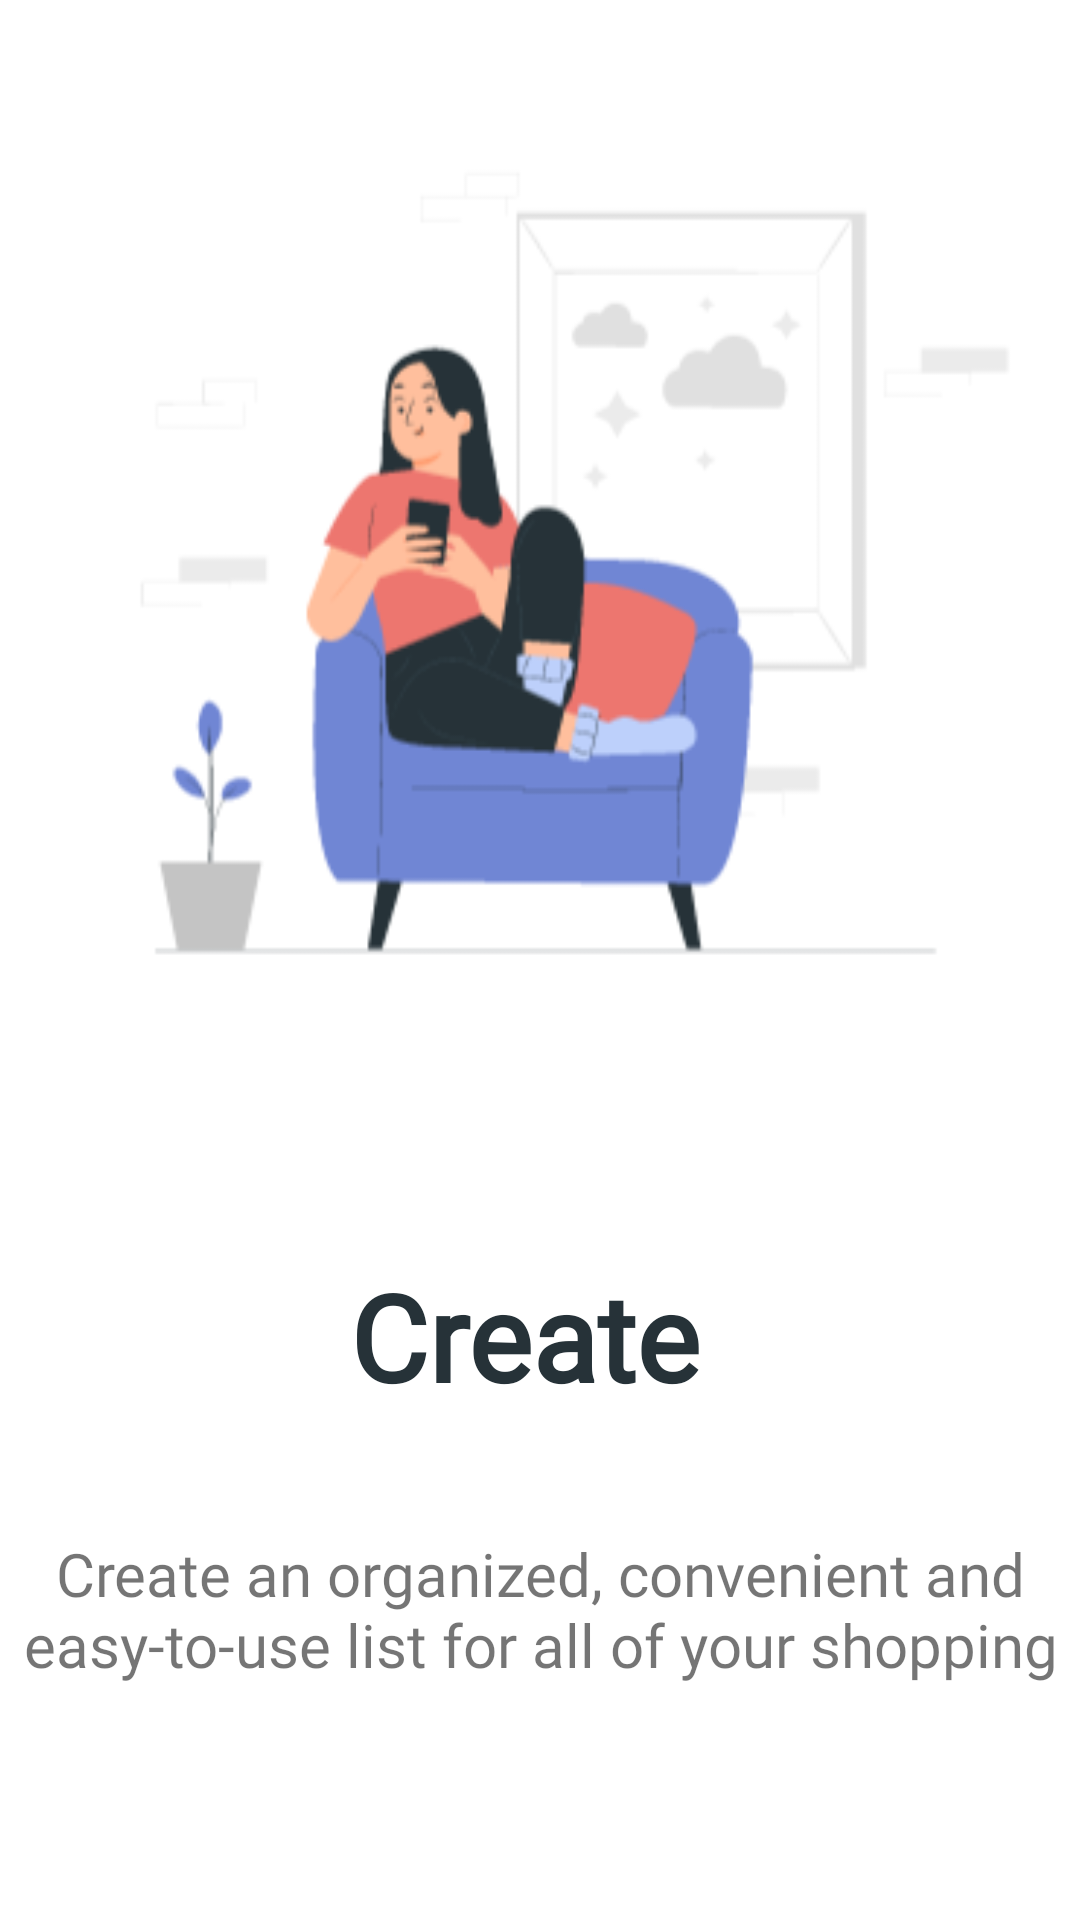

This screen was rendered from an Android layout file. Write that file and the resources it references.
<!-- AndroidManifest.xml: application theme Theme.FinalProject -->
<!-- res/layout/info1.xml -->
<?xml version="1.0" encoding="utf-8"?>
<androidx.constraintlayout.widget.ConstraintLayout xmlns:android="http://schemas.android.com/apk/res/android"
    xmlns:app="http://schemas.android.com/apk/res-auto"
    xmlns:tools="http://schemas.android.com/tools"
    android:id="@+id/info1"
    android:layout_width="match_parent"
    android:layout_height="match_parent"
    android:background="#FFFFFF">


    <TextView
        android:id="@+id/intro_description"
        android:layout_width="wrap_content"
        android:layout_height="wrap_content"
        android:layout_marginBottom="40dp"
        android:fontFamily="@font/canava_grotesk_regular"
        android:text="Create an organized, convenient and easy-to-use list for all of your shopping"
        android:textAlignment="center"
        android:textSize="20sp"
        app:layout_constraintBottom_toBottomOf="parent"
        app:layout_constraintEnd_toEndOf="parent"
        app:layout_constraintHorizontal_bias="0.0"
        app:layout_constraintStart_toStartOf="parent"
        app:layout_constraintTop_toBottomOf="@+id/intro_title" />

    <TextView
        android:id="@+id/intro_title"
        android:layout_width="wrap_content"
        android:layout_height="wrap_content"
        android:layout_marginStart="140dp"
        android:layout_marginTop="16dp"
        android:layout_marginEnd="150dp"
        android:layout_marginBottom="1dp"
        android:fontFamily="@font/nexa_bold"
        android:text="Create"
        android:textColor="#263238"
        android:textSize="40sp"
        android:textStyle="bold"
        app:layout_constraintBottom_toTopOf="@+id/intro_description"
        app:layout_constraintEnd_toEndOf="parent"
        app:layout_constraintStart_toStartOf="parent"
        app:layout_constraintTop_toBottomOf="@+id/intro_img" />

    <ImageView
        android:id="@+id/intro_img"
        android:layout_width="match_parent"
        android:layout_height="300dp"
        android:layout_marginStart="10dp"
        android:layout_marginEnd="10dp"
        android:layout_marginBottom="26dp"
        app:layout_constraintBottom_toTopOf="@+id/intro_title"
        app:layout_constraintEnd_toEndOf="parent"
        app:layout_constraintHorizontal_bias="1.0"
        app:layout_constraintStart_toStartOf="parent"
        app:layout_constraintTop_toTopOf="parent"
        app:layout_constraintVertical_bias="0.53"
        app:srcCompat="@drawable/create" />
</androidx.constraintlayout.widget.ConstraintLayout>
<!-- resources referenced by this layout -->
<resources>
  <!-- drawable create: png bitmap (drawable, 18549 bytes) -->
  <style name="Theme.FinalProject" parent="Theme.AppCompat.Light.NoActionBar">
          
          <item name="colorPrimary">@color/purple_500</item>
          <item name="colorPrimaryVariant">@color/purple_700</item>
          <item name="colorOnPrimary">@color/white</item>
          
          <item name="colorSecondary">@color/teal_200</item>
          <item name="colorSecondaryVariant">@color/teal_700</item>
          <item name="colorOnSecondary">@color/black</item>
          
          <item name="android:statusBarColor" tools:targetApi="l">?attr/colorPrimaryVariant</item>
          
      </style>
  <color name="purple_500">#FF6200EE</color>
  <color name="purple_700">#FF3700B3</color>
  <color name="white">#FFFFFFFF</color>
  <color name="teal_200">#FF03DAC5</color>
  <color name="teal_700">#FF018786</color>
  <color name="black">#FF000000</color>
</resources>
